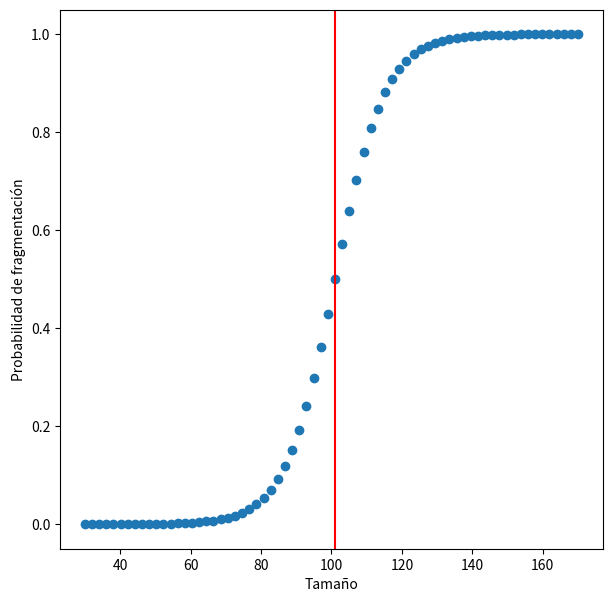

This chart was generated by the following Python code:
# -*- coding: utf-8 -* # para incluir acentos
import numpy as np
from random import randint
 
k = 100
n = 10000
orig = np.random.normal(size = k)
cumulos = orig - min(orig)
cumulos += 1 # ahora el menor vale uno
cumulos = cumulos / sum(cumulos) # ahora suman a uno
cumulos *= n # ahora suman a n, pero son valores decimales
cumulos = np.round(cumulos).astype(int) # ahora son enteros
diferencia = n - sum(cumulos) # por cuanto le hemos fallado
cambio = 1 if diferencia > 0 else -1
while diferencia != 0:
    p = randint(0, k - 1)
    if cambio > 0 or (cambio < 0 and cumulos[p] > 0): # sin vaciar
        cumulos[p] += cambio
        diferencia -= cambio
assert sum(cumulos) == n
 
c = np.median(cumulos) # tamaño crítico de cúmulos
d = np.std(cumulos) / 4 # factor arbitrario para suavizar la curva
 
from math import exp
def sigmoid(x, c, d):
    return 1 / (1 + exp((c - x) / d))
 
vs = np.vectorize(sigmoid)
x = np.linspace(min(cumulos), max(cumulos), 70)
y = vs(x, c, d)
import matplotlib.pyplot as plt
 
plt.figure(figsize=(7, 7), dpi=300)
plt.scatter(x, y)
plt.axvline(x = c, color = 'red')
plt.xlabel('Tamaño')
plt.ylabel('Probabilidad de fragmentación')
plt.savefig('p8p_sigmoid.png', bbox_inches='tight') 
plt.close()
